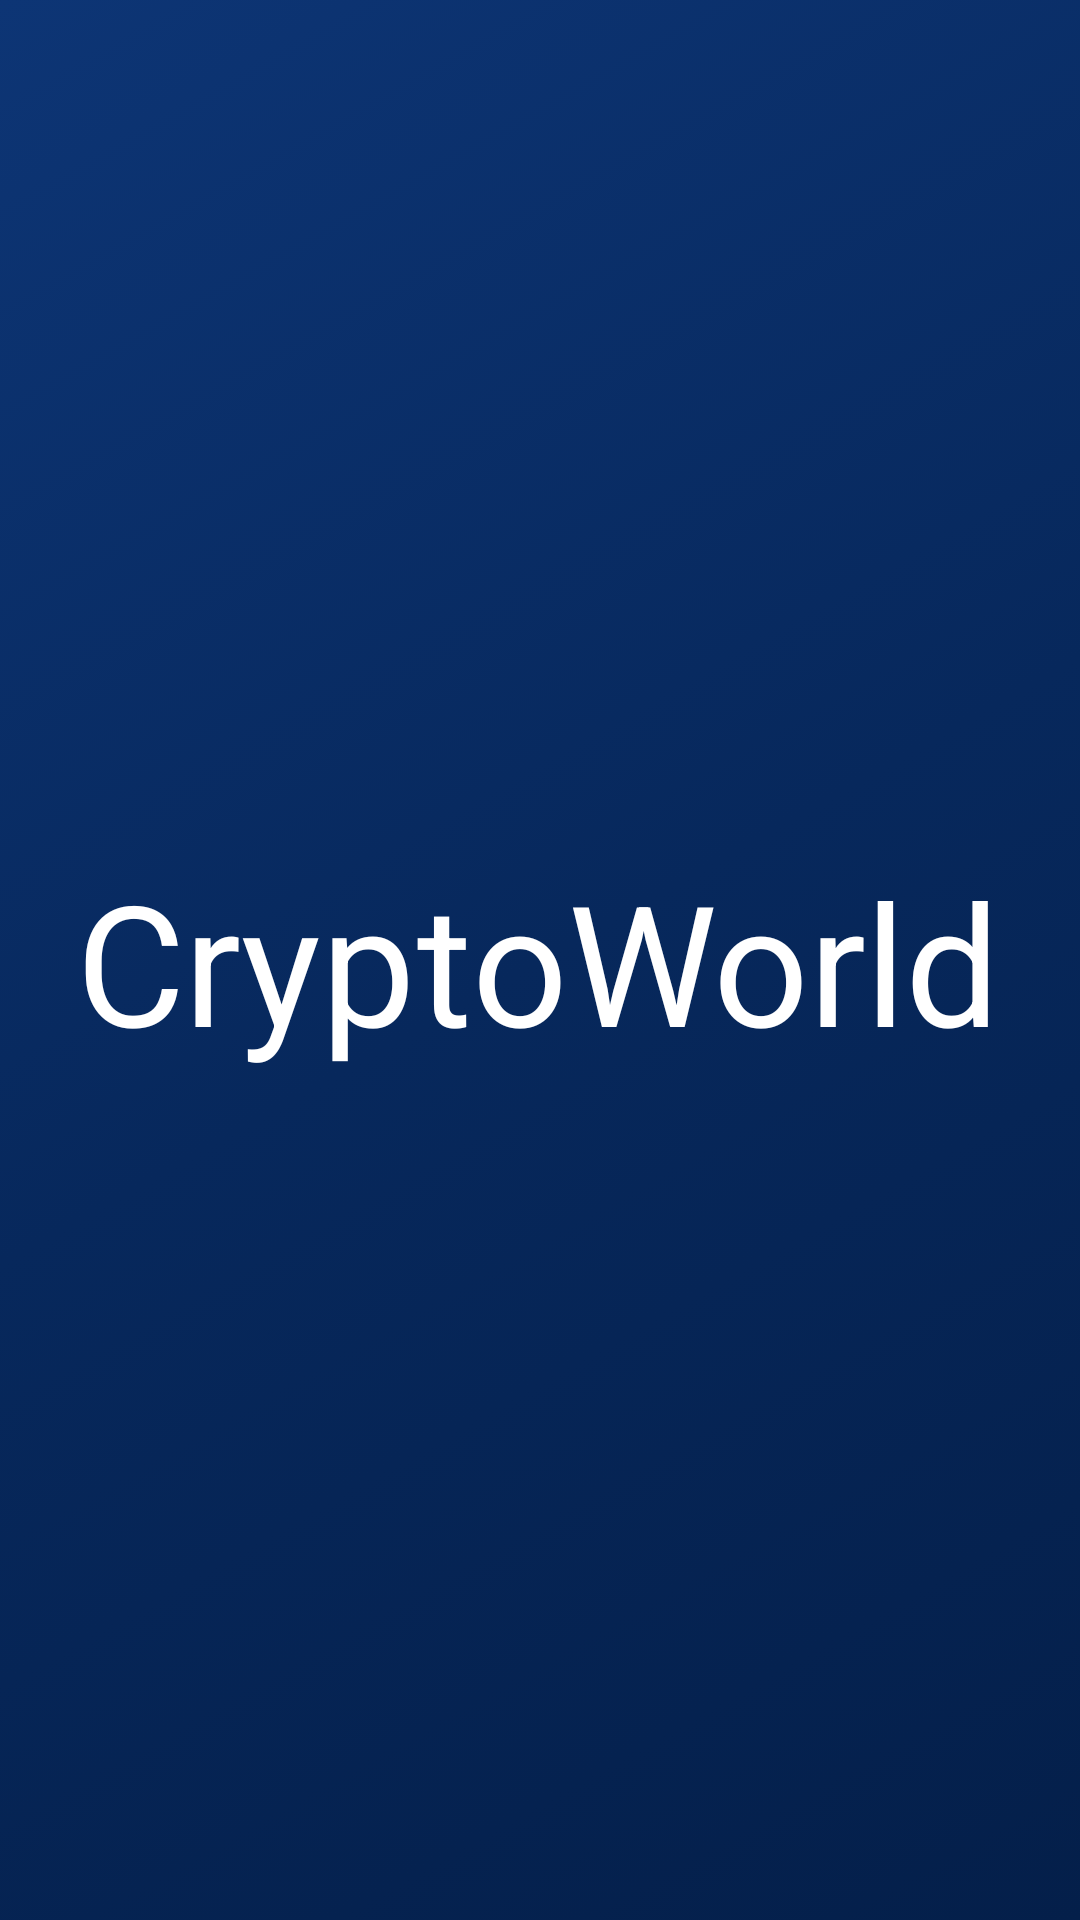

Write the Android layout XML for this screen, with the resource values it uses.
<!-- AndroidManifest.xml: application theme Theme.Crypto -->
<!-- res/layout/activity_main.xml -->
<?xml version="1.0" encoding="utf-8"?>
<androidx.constraintlayout.widget.ConstraintLayout
    xmlns:android="http://schemas.android.com/apk/res/android"
    xmlns:app="http://schemas.android.com/apk/res-auto"
    xmlns:tools="http://schemas.android.com/tools"
    android:background="@drawable/gradient_drawable"
    android:layout_width="match_parent"
    android:layout_height="match_parent"
    tools:context=".MainActivity">

    <TextView
        android:id="@+id/textView"
        android:layout_width="wrap_content"
        android:layout_height="wrap_content"
        android:scaleX="4"
        android:scaleY="4"
        android:text="CryptoWorld"
        android:textColor="@color/white"
        app:layout_constraintBottom_toBottomOf="parent"
        app:layout_constraintLeft_toLeftOf="parent"
        app:layout_constraintRight_toRightOf="parent"
        app:layout_constraintTop_toTopOf="parent" />



</androidx.constraintlayout.widget.ConstraintLayout>
<!-- resources referenced by this layout -->
<resources>
  <color name="white">#FFFFFFFF</color>
  <!-- drawable gradient_drawable (drawable) -->
  <?xml version="1.0" encoding="utf-8"?>
  <selector xmlns:android="http://schemas.android.com/apk/res/android">
  <item>
      <shape
          android:shape = "rectangle"
          xmlns:android = "http://schemas.android.com/apk/res/android" >
  
          <gradient
              android:angle="135"
              android:endColor="#0d3575"
              android:centerColor="#07285c"
              android:startColor="#041f4a"
              android:type="linear" />
  
          <corners
              android:radius="0dp"/>
  
      </shape>
  </item>
  </selector>
  <style name="Theme.Crypto" parent="Theme.MaterialComponents.DayNight.NoActionBar">
          
          <item name="colorPrimary">@color/purple_500</item>
          <item name="colorPrimaryVariant">@color/purple_700</item>
          <item name="colorOnPrimary">@color/white</item>
          
          <item name="colorSecondary">@color/teal_200</item>
          <item name="colorSecondaryVariant">@color/teal_700</item>
          <item name="colorOnSecondary">@color/black</item>
          
          <item name="android:statusBarColor" tools:targetApi="l">?attr/colorPrimaryVariant</item>
          
          <item name="android:textColorPrimary" />
      </style>
  <color name="purple_500">#FF6200EE</color>
  <color name="purple_700">#FF3700B3</color>
  <color name="teal_200">#FF03DAC5</color>
  <color name="teal_700">#FF018786</color>
  <color name="black">#FF000000</color>
</resources>
